Labelled photos from "split", an image-classification folder in f-10na/follow_yellow. The possible labels are: left, right, straight.

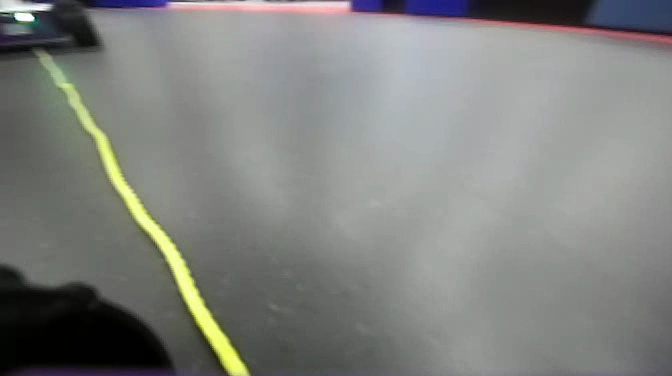
Label: left

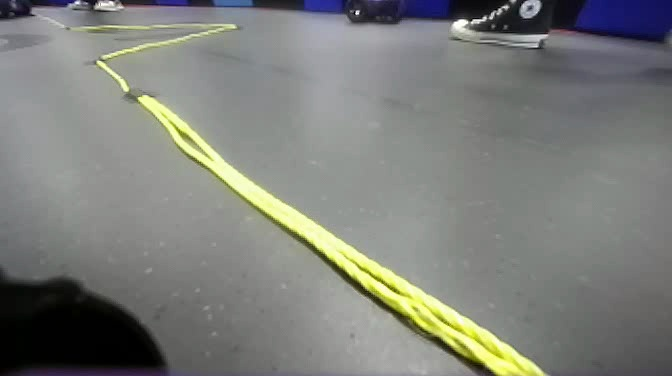
Label: left

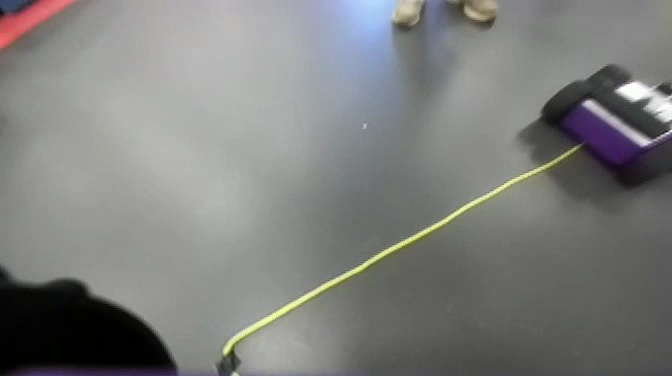
Label: right

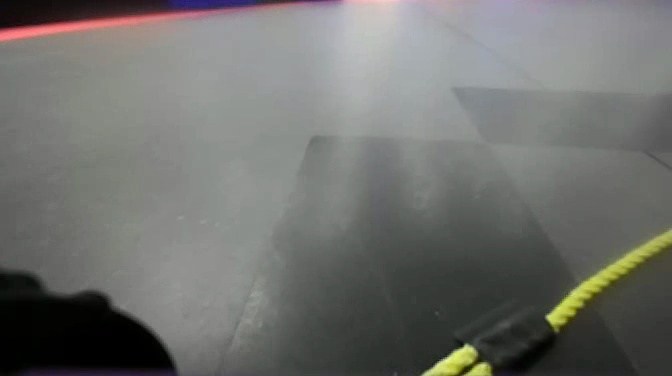
Label: right

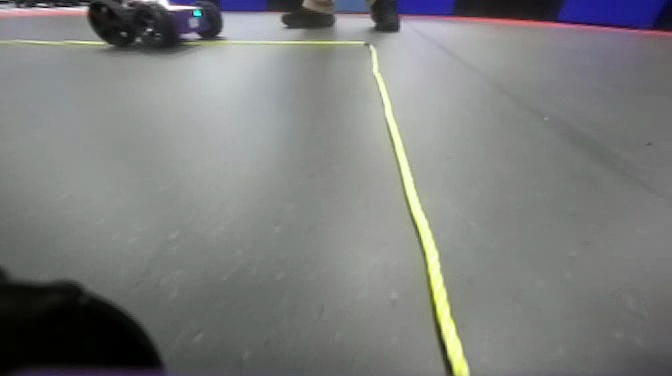
Label: straight

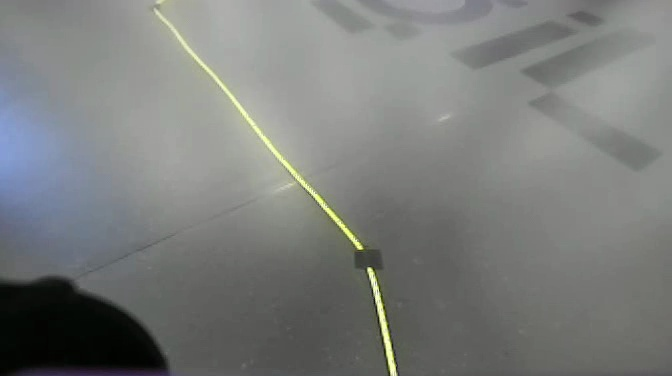
Label: straight
